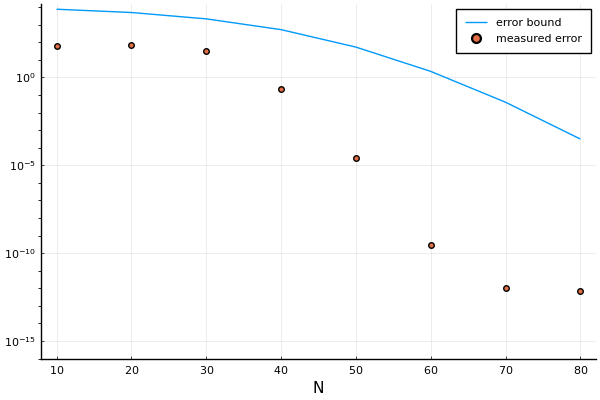

The table this chart was drawn from, first rows:
Ns, es, bs
10, 64.81, 7624
20, 70.42, 4963
30, 33.8, 2156
40, 0.2235, 526.3
50, 2.6979388863423992e-5, 53.54
60, 3.0755131774640176e-10, 2.22
70, 1.0125233984581428e-12, 0.03899
80, 6.963318810448982e-13, 0.0003132
